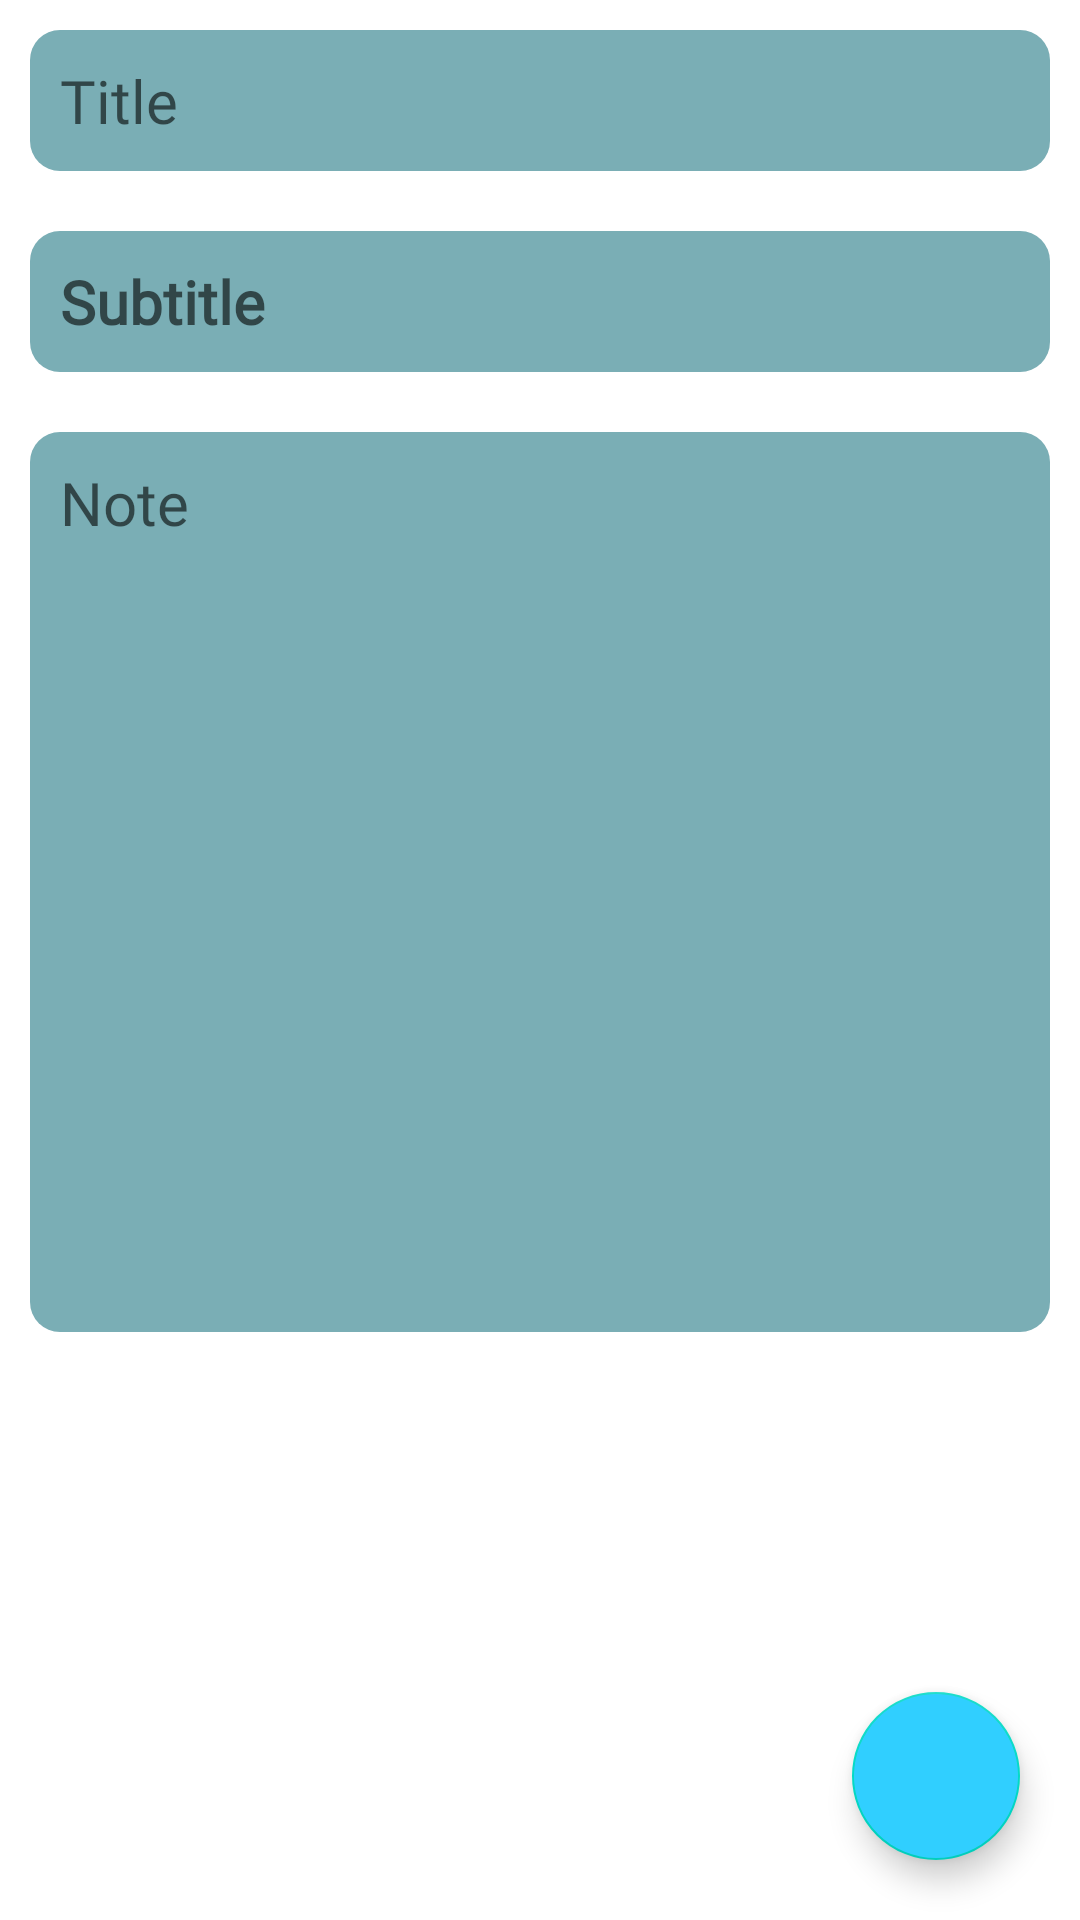

Write the Android layout XML for this screen, with the resource values it uses.
<!-- AndroidManifest.xml: application theme Theme.Notesy -->
<!-- res/layout/fragment_edit_note.xml -->
<?xml version="1.0" encoding="utf-8"?>
<FrameLayout xmlns:android="http://schemas.android.com/apk/res/android"
    xmlns:tools="http://schemas.android.com/tools"
    android:layout_width="match_parent"
    android:layout_height="match_parent"
    tools:context=".ui.Fragments.CreateNoteFragment"
    android:background="#FFFFFF"
    >

    <LinearLayout
        android:layout_width="match_parent"
        android:layout_height="match_parent"
        android:orientation="vertical">

        <EditText
            android:id="@+id/edtTitle"
            android:layout_width="match_parent"
            android:layout_height="wrap_content"
            android:hint="Title"
            android:layout_marginTop="5dp"
            android:layout_margin="10dp"
            android:fontFamily="@font/geologica_auto_bold"
            android:padding="10dp"
            android:textSize="20sp"
            android:maxLines="1"
            android:background="@drawable/edit_text_contn"
            />

        <EditText
            android:id="@+id/edtSubtitle"
            android:layout_width="match_parent"
            android:layout_height="wrap_content"
            android:hint="Subtitle"
            android:maxLines="1"
            android:layout_margin="10dp"
            android:fontFamily="@font/geologica_auto_regular"
            android:textStyle="bold"
            android:padding="10dp"
            android:textSize="20sp"
            android:background="@drawable/edit_text_contn"
            />

        <EditText
            android:id="@+id/edtNote"
            android:layout_width="match_parent"
            android:layout_height="300dp"
            android:hint="Note"
            android:layout_margin="10dp"
            android:gravity="start"
            android:fontFamily="@font/geologica_auto_regular"
            android:padding="10dp"
            android:textSize="20sp"
            android:background="@drawable/edit_text_contn"
            />

    </LinearLayout>

    <com.google.android.material.floatingactionbutton.FloatingActionButton
        android:id="@+id/fbtnsaveNote"
        android:layout_width="wrap_content"
        android:layout_height="wrap_content"
        android:layout_gravity="bottom|right"
        android:layout_marginBottom="20dp"
        android:layout_marginRight="20dp"
        android:backgroundTint="#30CFFF"
        android:src="@drawable/baseline_check_24"
        />
</FrameLayout>
<!-- resources referenced by this layout -->
<resources>
  <!-- drawable edit_text_contn (drawable) -->
  <?xml version="1.0" encoding="utf-8"?>
  <shape android:shape="rectangle" xmlns:android="http://schemas.android.com/apk/res/android">
      <solid android:color="#7AAEB5"/>
      <corners android:radius="10dp"/>
  </shape>
  <style name="Theme.Notesy" parent="Base.Theme.Notesy" />
  <style name="Base.Theme.Notesy" parent="Theme.MaterialComponents.DayNight.DarkActionBar">
          
          
          <item name="colorPrimary">#CA566D</item>
          <item name="colorPrimaryDark">#D5831C</item>
          <item name="colorAccent">#044985</item>
          <item name="android:statusBarColor">#CA566D</item>
      </style>
</resources>
